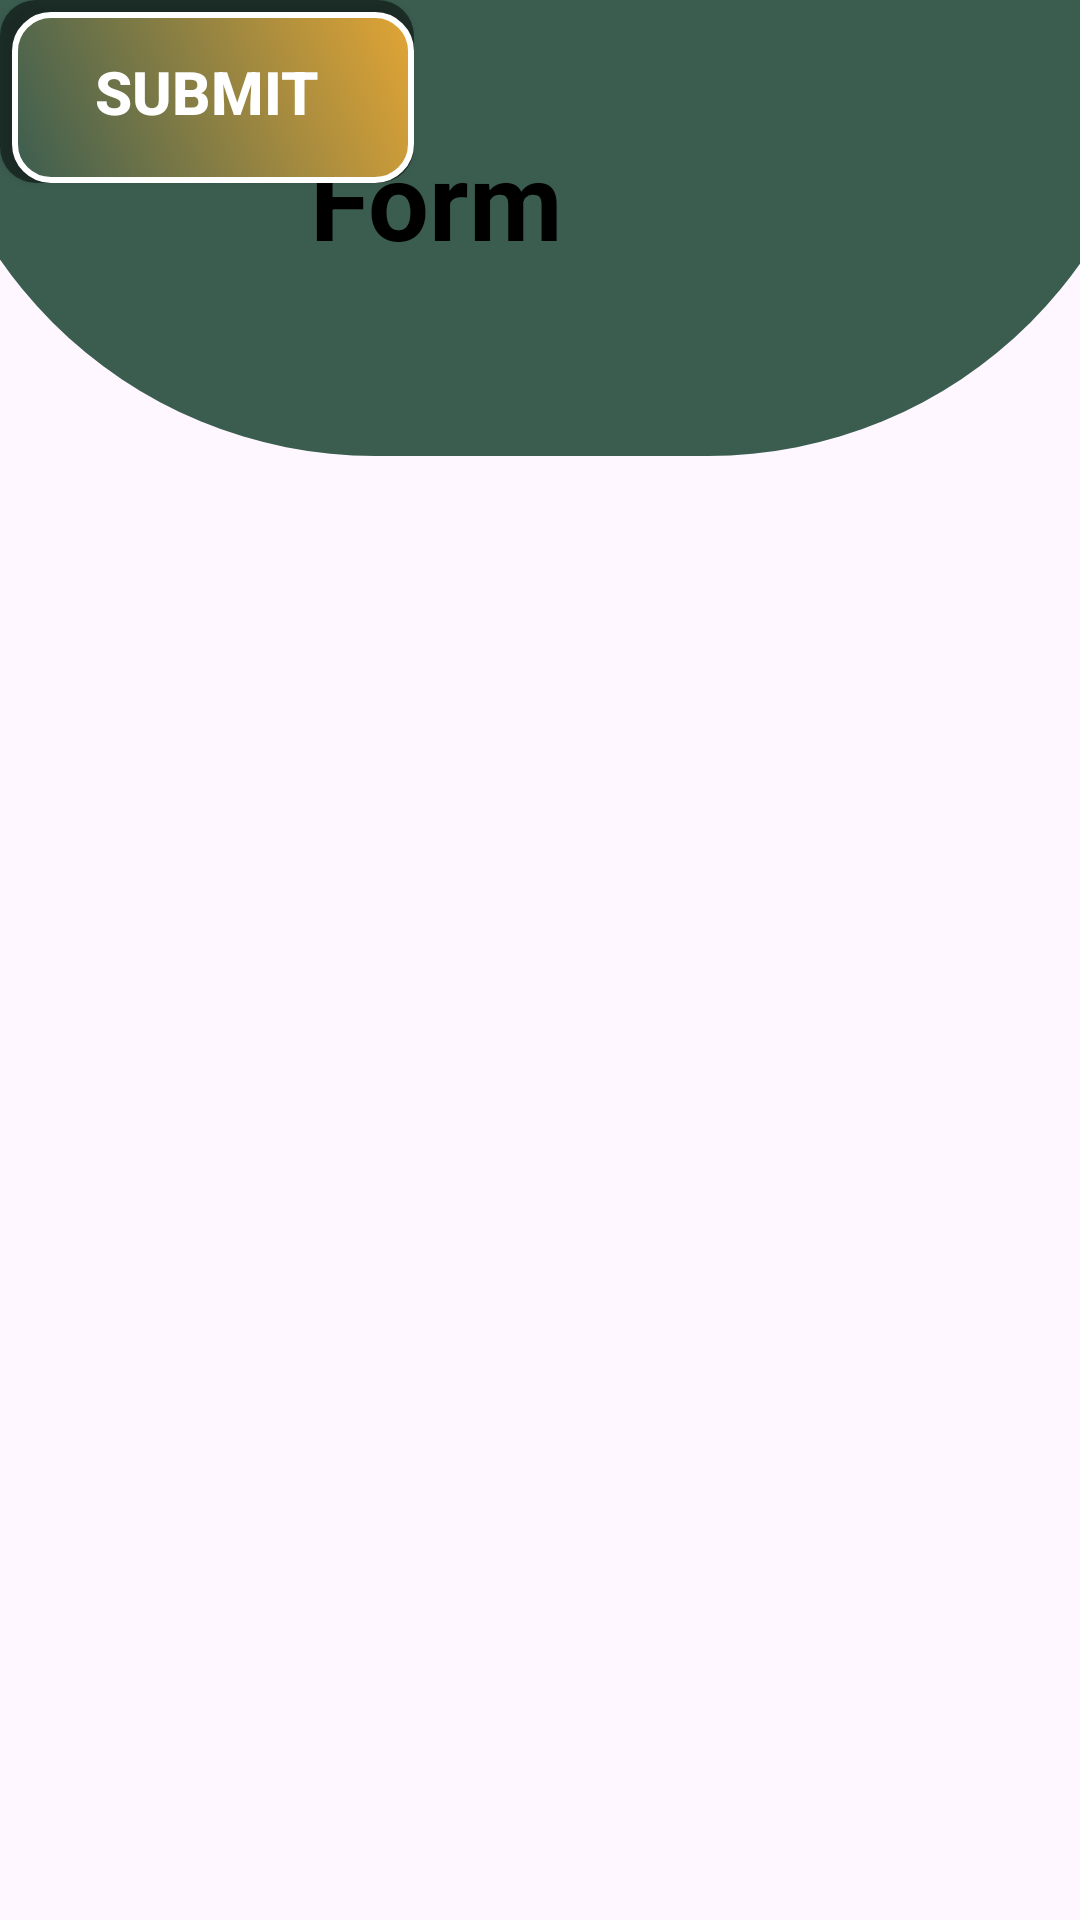

Write the Android layout XML for this screen, with the resource values it uses.
<!-- AndroidManifest.xml: application theme Theme.Wood -->
<!-- res/layout/activity_productdetails.xml -->
<?xml version="1.0" encoding="utf-8"?>
<androidx.constraintlayout.widget.ConstraintLayout xmlns:android="http://schemas.android.com/apk/res/android"
    xmlns:app="http://schemas.android.com/apk/res-auto"
    xmlns:tools="http://schemas.android.com/tools"
    android:id="@+id/main"
    android:layout_width="match_parent"
    android:layout_height="match_parent"
    tools:context=".productdetails_Activity">

    <ImageView
        android:id="@+id/imageView5"
        android:layout_width="415dp"
        android:layout_height="152dp"
        app:srcCompat="@drawable/top_toolbar"
        android:textColor="@color/black"
        app:layout_constraintLeft_toLeftOf="parent"
        app:layout_constraintRight_toRightOf="parent"
        app:layout_constraintTop_toTopOf="parent"
        tools:layout_editor_absoluteX="-2dp"
        tools:layout_editor_absoluteY="-4dp" />

    <TextView
        android:id="@+id/textView57"
        android:layout_width="291dp"
        android:layout_height="104dp"
        android:gravity="center_horizontal"
        android:text="Product Detail Form"
        android:textColor="@color/black"
        android:textSize="36sp"
        android:textStyle="bold"
        tools:layout_editor_absoluteX="60dp"
        tools:layout_editor_absoluteY="28dp" />

    <TextView
        android:id="@+id/textView58"
        android:layout_width="115dp"
        android:layout_height="34dp"
        android:text="Brand Name"
        android:textSize="18sp"
        android:textStyle="bold"
        tools:layout_editor_absoluteX="19dp"
        tools:layout_editor_absoluteY="198dp" />

    <EditText
        android:id="@+id/editTextText15"
        android:layout_width="252dp"
        android:layout_height="44dp"
        android:layout_marginHorizontal="16dp"
        android:background="@drawable/edit_text_background"
        android:ems="10"
        android:hint="enter brand name"
        android:inputType="text"
        android:padding="12dp"
        android:textColor="#000000"
        tools:layout_editor_absoluteX="60dp"
        tools:layout_editor_absoluteY="257dp" />

    <TextView
        android:id="@+id/textView59"
        android:layout_width="wrap_content"
        android:layout_height="wrap_content"
        android:text="Wood Type"
        android:textSize="18sp"
        android:textStyle="bold"
        tools:layout_editor_absoluteX="19dp"
        tools:layout_editor_absoluteY="322dp" />

    <EditText
        android:id="@+id/editTextText16"
        android:layout_width="252dp"
        android:layout_height="44dp"
        android:layout_marginHorizontal="16dp"
        android:background="@drawable/edit_text_background"
        android:ems="10"
        android:hint="enter wood type"
        android:inputType="text"
        android:padding="12dp"
        android:textColor="#000000"
        tools:layout_editor_absoluteX="60dp"
        tools:layout_editor_absoluteY="373dp" />

    <TextView
        android:id="@+id/textView60"
        android:layout_width="wrap_content"
        android:layout_height="wrap_content"
        android:text="Discription"
        android:textSize="18sp"
        android:textStyle="bold"
        tools:layout_editor_absoluteX="16dp"
        tools:layout_editor_absoluteY="459dp" />

    <EditText
        android:id="@+id/editTextText17"
        android:layout_width="252dp"
        android:layout_height="44dp"
        android:layout_marginHorizontal="16dp"
        android:background="@drawable/edit_text_background"
        android:ems="10"
        android:hint="enter discription"
        android:inputType="text"
        android:padding="12dp"
        android:textColor="#000000"
        tools:layout_editor_absoluteX="60dp"
        tools:layout_editor_absoluteY="511dp" />

    <TextView
        android:id="@+id/textView61"
        android:layout_width="wrap_content"
        android:layout_height="wrap_content"
        android:text="Wood Color"
        android:textSize="18sp"
        android:textStyle="bold"
        tools:layout_editor_absoluteX="16dp"
        tools:layout_editor_absoluteY="592dp" />

    <EditText
        android:id="@+id/editTextText18"
        android:layout_width="252dp"
        android:layout_height="44dp"
        android:layout_marginHorizontal="16dp"
        android:background="@drawable/edit_text_background"
        android:ems="10"
        android:hint="enter wood color"
        android:inputType="text"
        android:padding="12dp"
        android:textColor="#000000"
        tools:layout_editor_absoluteX="60dp"
        tools:layout_editor_absoluteY="648dp" />

    <androidx.appcompat.widget.AppCompatButton
        android:id="@+id/button6"
        android:layout_width="138dp"
        android:layout_height="61dp"
        android:background="@drawable/new_button"
        android:text="SUBMIT"
        android:textColor="@color/white"
        android:textSize="20sp"
        android:textStyle="bold"
        tools:layout_editor_absoluteX="118dp"
        tools:layout_editor_absoluteY="747dp" />

    <FrameLayout
        android:layout_width="413dp"
        android:layout_height="58dp"
        android:background="@color/green"
        tools:layout_editor_absoluteX="-2dp"
        tools:layout_editor_absoluteY="860dp">
    </FrameLayout>
</androidx.constraintlayout.widget.ConstraintLayout>
<!-- resources referenced by this layout -->
<resources>
  <color name="black">#FF000000</color>
  <color name="green">#3B5D50</color>
  <color name="white">#FFFFFF</color>
  <!-- drawable edit_text_background (drawable) -->
  <?xml version="1.0" encoding="utf-8"?>
  
  <shape xmlns:android="http://schemas.android.com/apk/res/android">
      <solid android:color="#FFFFFF" />
      <stroke
          android:width="2dp"
      android:color="#000000" />
      <corners android:radius="8dp" />
  </shape>
  <!-- drawable new_button (drawable) -->
  <?xml version="1.0" encoding="utf-8"?>
  
  <layer-list xmlns:android="http://schemas.android.com/apk/res/android">
  
      
      <item>
          <shape android:shape="rectangle">
              <corners android:radius="12dp" />
              <solid android:color="#80000000" /> 
          </shape>
      </item>
  
      
      <item android:top="4dp" android:left="4dp" android:right="0dp" android:bottom="0dp">
          <shape android:shape="rectangle">
              <corners android:radius="12dp" />
              <gradient
                  android:startColor="@color/green"
                  android:endColor="@color/yellow"
                  android:angle="45" />
              <stroke
                  android:width="2dp"
                  android:color="@color/white" />
          </shape>
      </item>
  
  </layer-list>
  <!-- drawable top_toolbar (drawable) -->
  <?xml version="1.0" encoding="utf-8"?>
  
  <shape xmlns:android="http://schemas.android.com/apk/res/android"
      android:shape="rectangle">
      <corners android:bottomLeftRadius="200dp"
          android:bottomRightRadius="200dp"/>
      <solid android:color="@color/green"/>
  </shape>
  <style name="Theme.Wood" parent="Base.Theme.Wood" />
  <color name="yellow">#E2A535</color>
  <style name="Base.Theme.Wood" parent="Theme.Material3.DayNight.NoActionBar">
          
          
      </style>
</resources>
